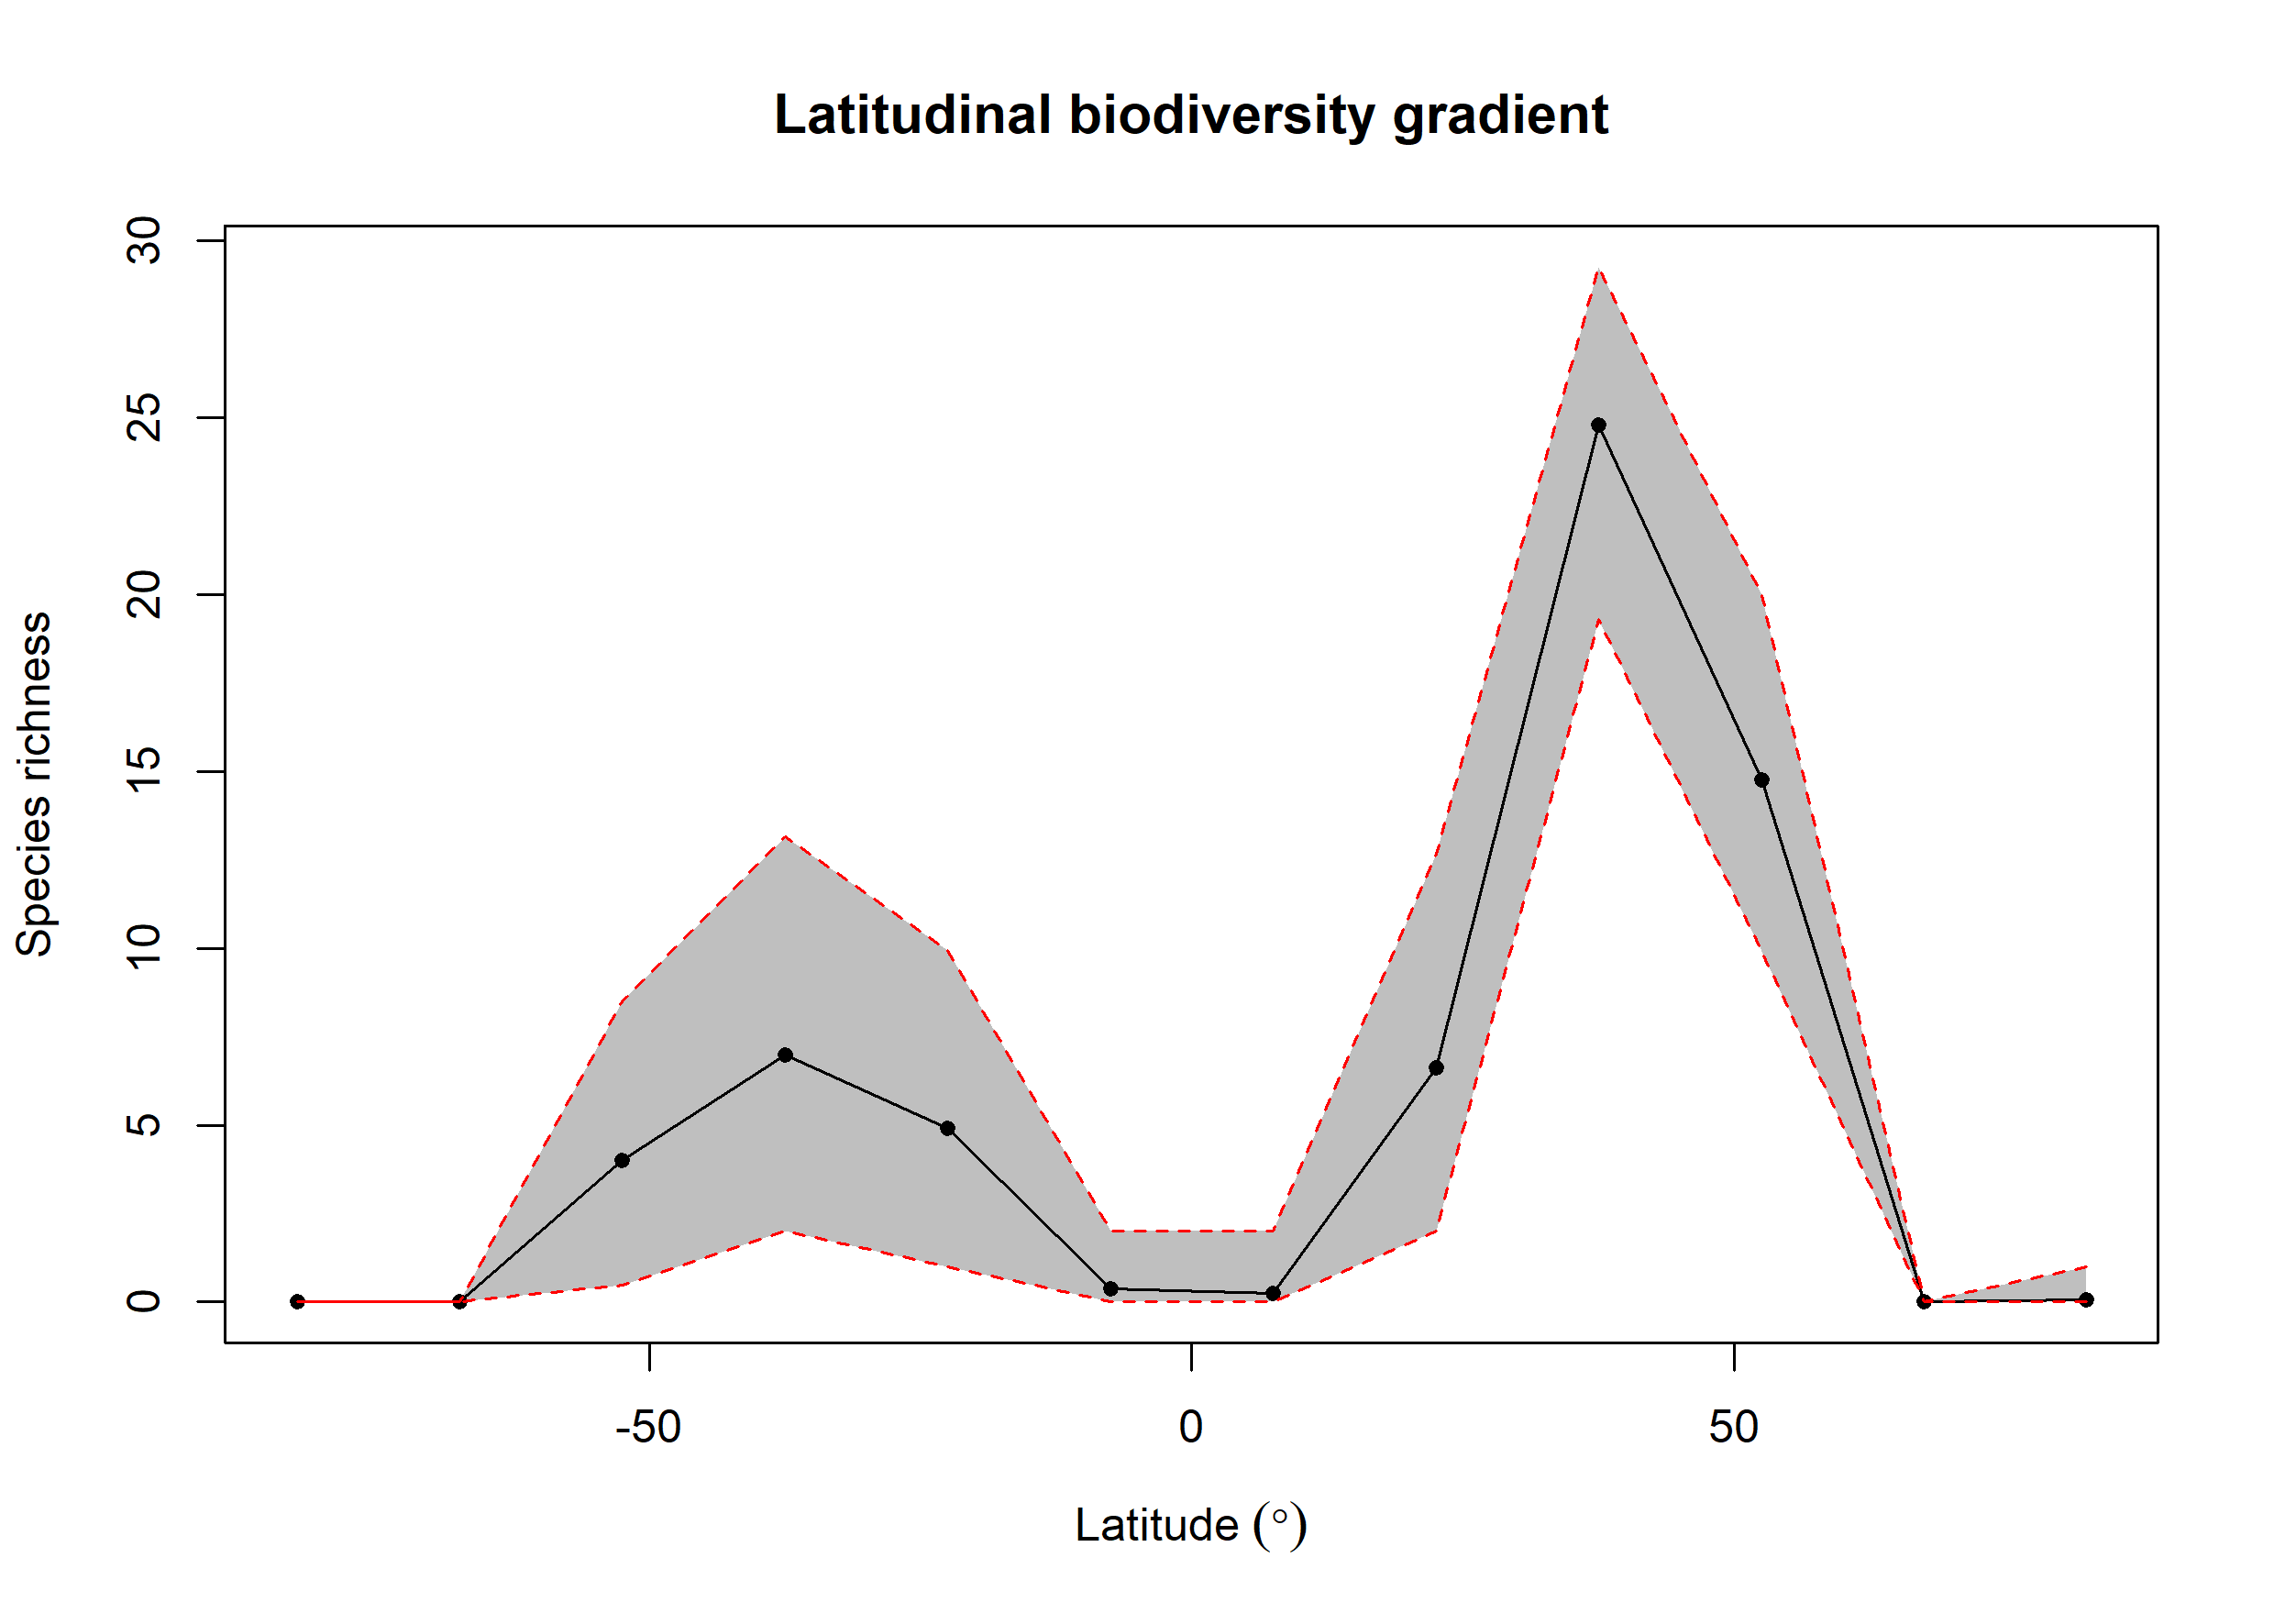

Data behind this chart, as committed beside it:
bin, max, min, mid, hemisphere, mean_richness, CI.Lower, CI.Upper
1, 90, 75, 82.5, N, 0.06, 0, 1
2, 75, 60, 67.5, N, NA, NA, NA
3, 60, 45, 52.5, N, 14.76, 9.926, 19.98
4, 45, 30, 37.5, N, 24.8, 19.29, 29.26
5, 30, 15, 22.5, N, 6.617, 2, 12.66
6, 15, 0, 7.5, N, 0.24, 0, 2
7, 0, -15, -7.5, S, 0.36, 0, 2
8, -15, -30, -22.5, S, 4.902, 1, 9.95
9, -30, -45, -37.5, S, 6.983, 2, 13.15
10, -45, -60, -52.5, S, 4.007, 0.475, 8.499
11, -60, -75, -67.5, S, NA, NA, NA
12, -75, -90, -82.5, S, 0.02, 0, 0
